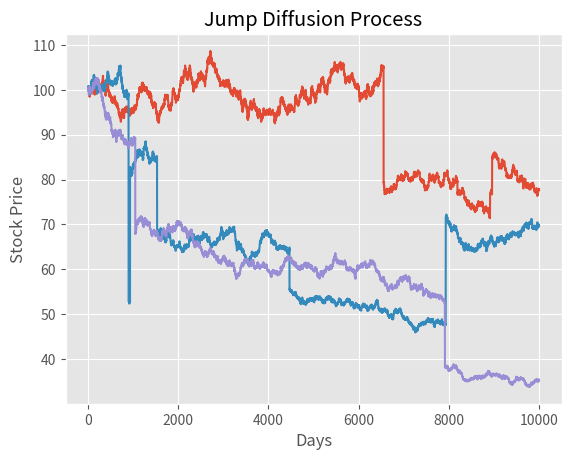

Write Python code to recreate this figure.
import matplotlib.pyplot as plt
plt.style.use('ggplot')
import numpy as np

import numpy as np
from scipy.stats import norm

def black_scholes(S, K, r, sigma, T):
    d1 = (np.log(S/K) + (r + 0.5 * sigma**2) * T) / (sigma * np.sqrt(T))
    d2 = d1 - sigma * np.sqrt(T)

    call_price = S * norm.cdf(d1) - K * np.exp(-r * T) * norm.cdf(d2)
    put_price = K * np.exp(-r * T) * norm.cdf(-d2) - S * norm.cdf(-d1)

    return call_price, put_price

def merton_jump_paths(S, T, r, sigma,  lam, m, v, steps, Npaths):
    size=(steps,Npaths)
    dt = T/steps 
    poi_rv = np.multiply(np.random.poisson( lam*dt, size=size),
                         np.random.normal(m,v, size=size)).cumsum(axis=0)
    geo = np.cumsum(((r -  sigma**2/2 -lam*(m  + v**2*0.5))*dt +\
                              sigma*np.sqrt(dt) *\
                              np.random.normal(size=size)), axis=0)
    
    return np.exp(geo+poi_rv)*S


S = 100 # current stock price
T = 1 # time to maturity
r = 0.02 # risk free rate
m = 0 # meean of jump size
v = 0.3 # standard deviation of jump
lam =6 # intensity of jump i.e. number of jumps per annum
steps =10000 # time steps
Npaths = 3 # number of paths to simulate
sigma = 0.2 # annual standard deviation , for weiner process
K =100 #strinking price

j = merton_jump_paths(S, T, r, sigma, lam, m, v, steps, Npaths) #generate jump diffusion paths

plt.plot(j)
plt.xlabel('Days')
plt.ylabel('Stock Price')
plt.title('Jump Diffusion Process')
#plt.show()


mcprice = np.maximum(j[-1]-K,0).mean() * np.exp(-r*T) # calculate value of call
call_price, put_price = black_scholes(S, K, r, sigma, T)
print("Prix de l'option d'achat Black Scholes :", call_price)
print('Monte Carlo Merton Price =', mcprice)
